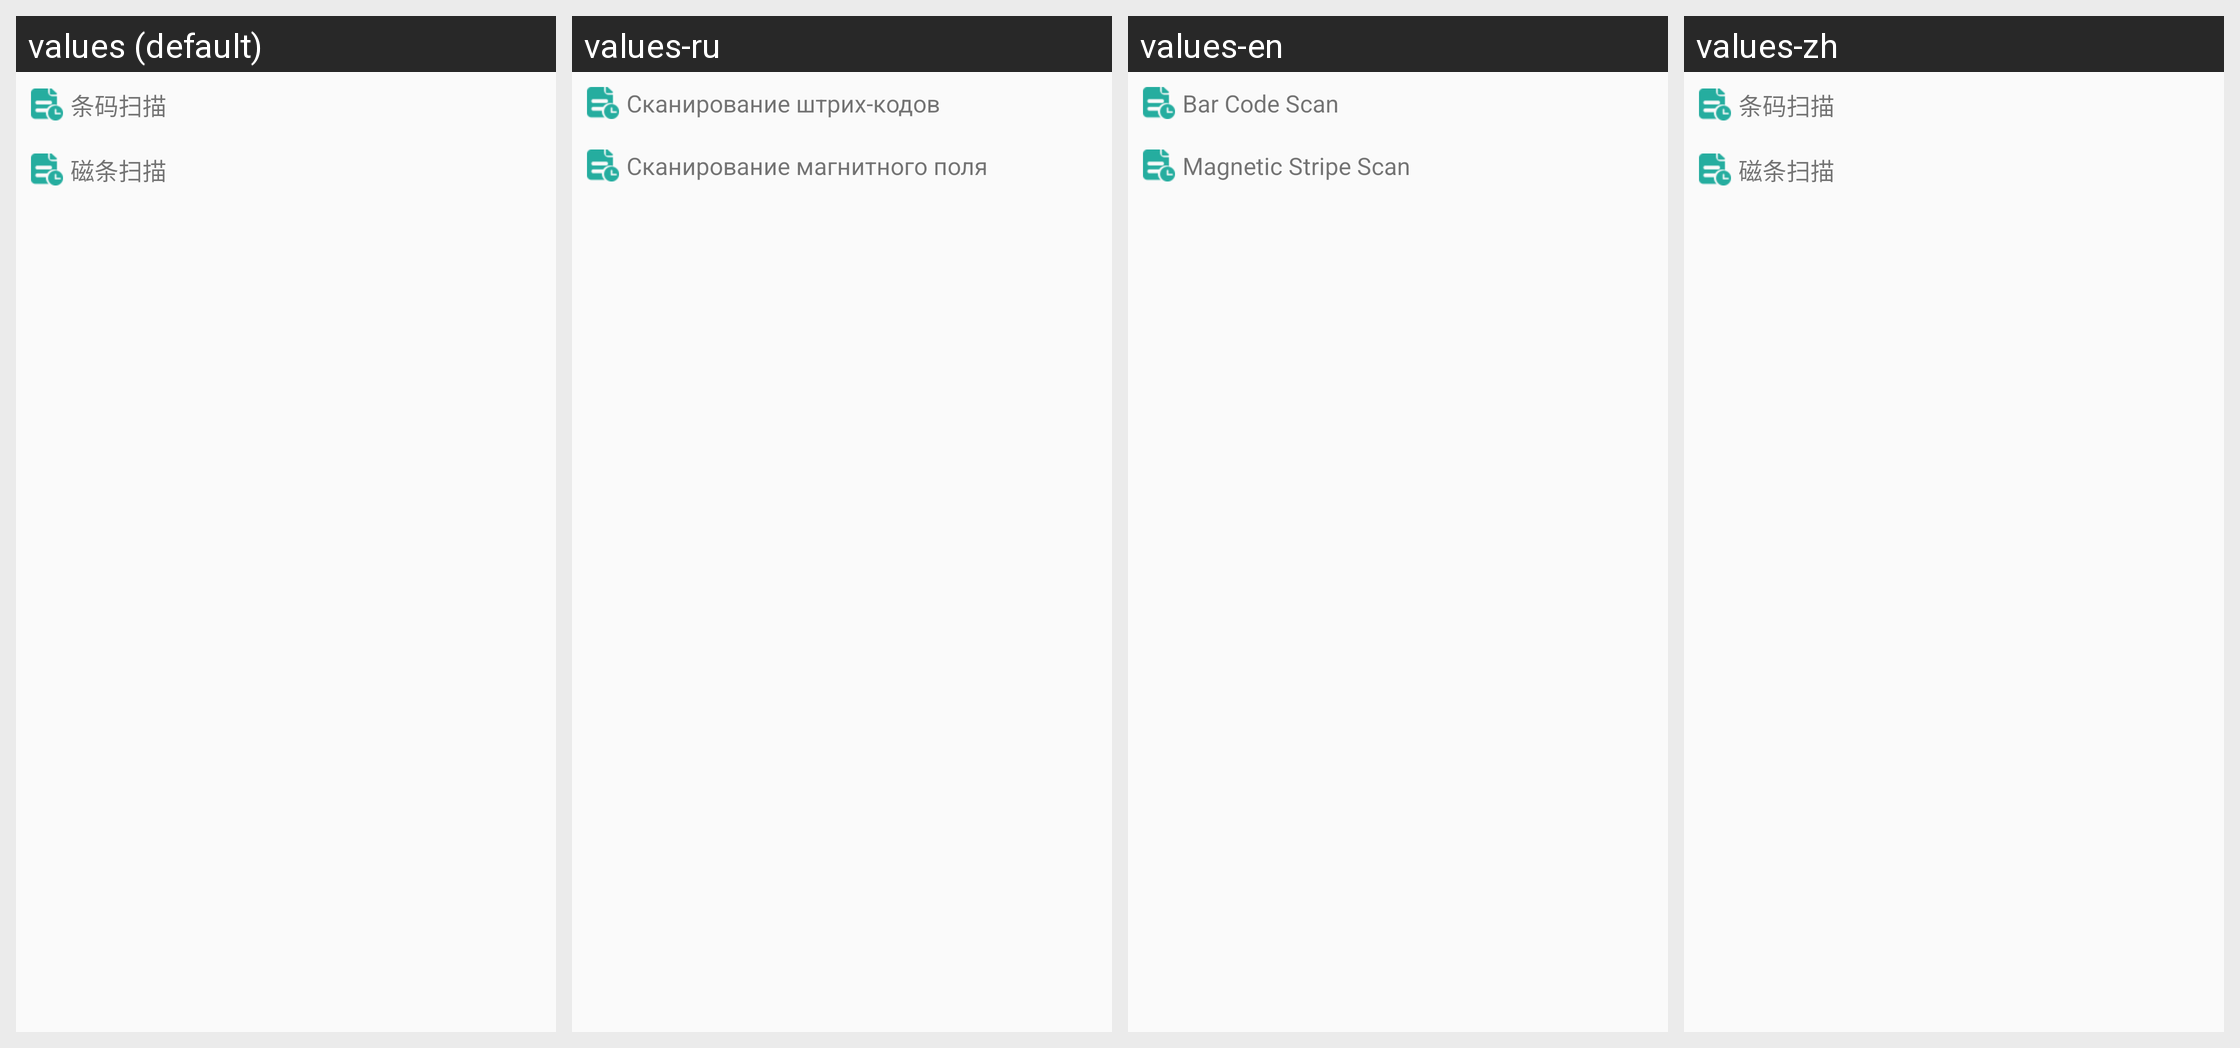

Strings drawn on this Android screen and how each of the app's shown locales translates them:
Android screen res/layout/scan_popup_window.xml rendered under 4 locales, left to right: values (default), values-ru, values-en, values-zh. Device: Nexus 5 (rendered at 1080×1920; each locale shown at half size, 540×960, under a caption strip naming it); theme AppTheme.
Strings drawn on this screen, with the default value and each locale's value (text and hints the layout hard-codes, and strings that could not be matched under every locale, appear in the picture but are not listed):

scan
  values: 条码扫描
  values-ru: Сканирование штрих-кодов
  values-en: Bar Code Scan
  values-zh: 条码扫描

uhfscan
  values: 磁条扫描
  values-ru: Сканирование магнитного поля
  values-en: Magnetic Stripe Scan
  values-zh: 磁条扫描
